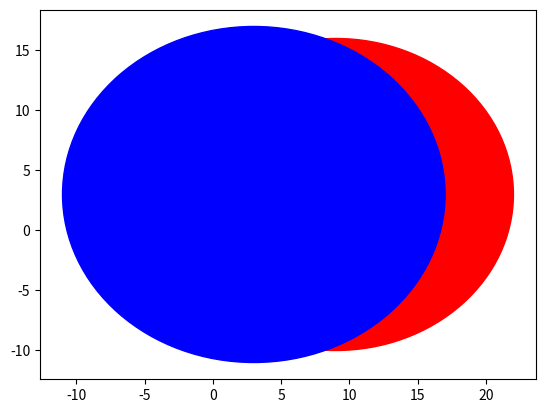

Reproduce this figure in Python.
import numpy as np
import math
import matplotlib.pyplot as plt
from matplotlib.patches import Rectangle

C1 = np.random.randint(20,size=3)
C2 = np.random.randint(20,size=3)

while C1[2]==0:
    C1 = np.random.randint(20,size=3)

while C2[2]==0:
    C2 = np.random.randint(20,size=3)


print("Coordinates of circle C1 center point are: ",(C1[0].item(),C1[1].item()))
print("Coordinates of circle C2 center point are: ",(C2[0].item(),C2[1].item()))

distance = math.sqrt((C2[0] - C1[0])**2 + (C2[1] - C1[1])**2)

if distance<C1[2] or distance<C2[2]:
    intersection = True
else:
    intersection = False


print(f"Circles are {'intersecting.' if intersection else 'not intersecting.'}")
circle1=plt.Circle(xy=(C1[0],C1[1]), radius=C1[2], color='r')
circle2=plt.Circle(xy=(C2[0],C2[1]), radius=C2[2], color='b')

fig, ax = plt.subplots()
ax.add_patch(circle1)
ax.add_patch(circle2)
ax.autoscale()

plt.show()